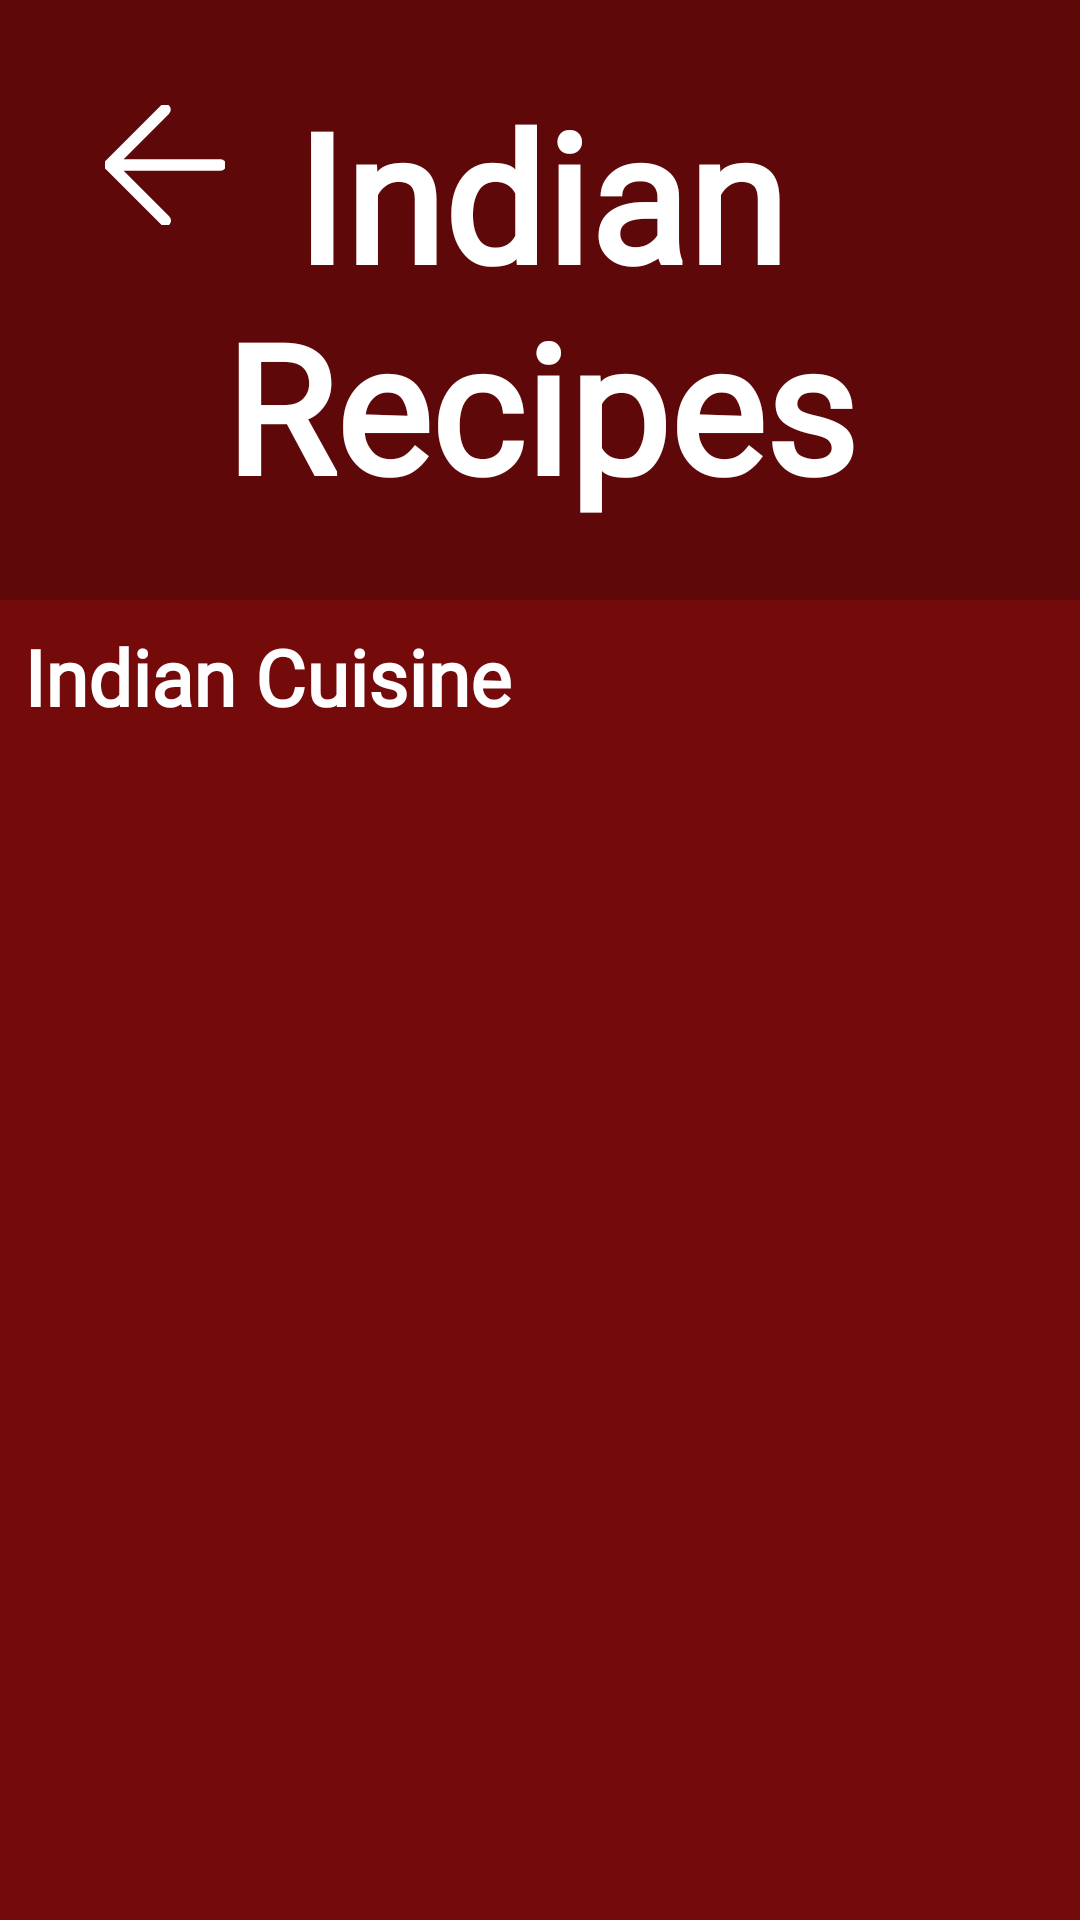

The Android layout XML behind this screen, and the referenced resources:
<!-- AndroidManifest.xml: application theme Theme.GourmetGuruOPSCPOE -->
<!-- res/layout/fragment_indian.xml -->
<?xml version="1.0" encoding="utf-8"?>
<androidx.constraintlayout.widget.ConstraintLayout xmlns:android="http://schemas.android.com/apk/res/android"
    xmlns:app="http://schemas.android.com/apk/res-auto"
    xmlns:tools="http://schemas.android.com/tools"
    android:layout_width="match_parent"
    android:layout_height="match_parent"
    android:background="?android:attr/colorBackground"
    tools:context=".IndianFragment">


    <FrameLayout
        android:id="@+id/headerLayout"
        android:layout_width="match_parent"
        android:layout_height="200dp"
        app:layout_constraintTop_toTopOf="parent"
        app:layout_constraintStart_toStartOf="parent"
        app:layout_constraintEnd_toEndOf="parent">


        <ImageView
            android:id="@+id/headerImage"
            android:layout_width="match_parent"
            android:layout_height="match_parent"
            android:scaleType="centerCrop"
            android:src="@drawable/indiancuisine" />


        <View
            android:layout_width="match_parent"
            android:layout_height="match_parent"
            android:background="#33000000" />

        <ImageView
            android:id="@+id/btnBack"
            android:layout_width="40dp"
            android:layout_height="40dp"
            android:layout_marginStart="35dp"
            android:layout_marginTop="35dp"
            android:src="@drawable/vectorbackarrowwhite"
            app:layout_constraintStart_toStartOf="parent"
            app:layout_constraintTop_toTopOf="parent"
            />



        <TextView
            android:id="@+id/tvTitle"
            android:layout_width="wrap_content"
            android:layout_height="wrap_content"
            android:layout_gravity="center"
            android:fontFamily="@font/cherry_swash_bold"
            android:text="@string/txtIndian_recipes"
            android:textAlignment="center"
            android:textColor="@android:color/white"
            android:textSize="60sp"
            android:textStyle="bold" />
    </FrameLayout>


    <TextView
        android:id="@+id/tvSectionTitle"
        android:layout_width="match_parent"
        android:layout_height="wrap_content"
        android:fontFamily="@font/lora"
        android:padding="8dp"
        android:text="@string/txtIndian_cuisine"
        android:textColor="@android:color/white"
        android:textSize="26sp"
        android:textStyle="bold"
        app:layout_constraintEnd_toEndOf="parent"
        app:layout_constraintStart_toStartOf="parent"
        app:layout_constraintTop_toBottomOf="@id/headerLayout" />

    <ScrollView
        android:id="@+id/svIndianRecipe"
        android:layout_width="match_parent"
        android:layout_height="0dp"
        app:layout_constraintBottom_toBottomOf="parent"
        app:layout_constraintEnd_toEndOf="parent"
        app:layout_constraintStart_toStartOf="parent"
        app:layout_constraintTop_toBottomOf="@id/tvSectionTitle">

        <LinearLayout
            android:layout_width="match_parent"
            android:layout_height="wrap_content"
            android:background="?android:attr/colorBackground"
            android:orientation="vertical"
            android:padding="8dp">

            <androidx.recyclerview.widget.RecyclerView
                android:id="@+id/rvIndianRecipes"
                android:layout_width="match_parent"
                android:layout_height="match_parent"
                android:padding="16dp"/>

        </LinearLayout>
    </ScrollView>

</androidx.constraintlayout.widget.ConstraintLayout>
<!-- resources referenced by this layout -->
<resources>
  <!-- drawable vectorbackarrowwhite (drawable) -->
  <vector xmlns:android="http://schemas.android.com/apk/res/android" android:height="30dp" android:viewportHeight="52" android:viewportWidth="52" android:width="30dp">
        
      <path android:fillColor="#ffffff" android:pathData="M50,24H6.83L27.41,3.41a2,2 0,0 0,0 -2.82,2 2,0 0,0 -2.82,0l-24,24a1.79,1.79 0,0 0,-0.25 0.31A1.19,1.19 0,0 0,0.25 25c0,0.07 -0.07,0.13 -0.1,0.2l-0.06,0.2a0.84,0.84 0,0 0,0 0.17,2 2,0 0,0 0,0.78 0.84,0.84 0,0 0,0 0.17l0.06,0.2c0,0.07 0.07,0.13 0.1,0.2a1.19,1.19 0,0 0,0.09 0.15,1.79 1.79,0 0,0 0.25,0.31l24,24a2,2 0,1 0,2.82 -2.82L6.83,28H50a2,2 0,0 0,0 -4Z" android:strokeColor="#ffffff" android:strokeWidth="1"/>
      
  </vector>
  <string name="txtIndian_cuisine">Indian Cuisine</string>
  <string name="txtIndian_recipes">Indian Recipes</string>
  <style name="Theme.GourmetGuruOPSCPOE" parent="Base.Theme.GourmetGuruOPSCPOE" />
  <style name="Base.Theme.GourmetGuruOPSCPOE" parent="Theme.Material3.DayNight.NoActionBar">
          //Testing for light mode
          <item name="android:colorBackground">#750A0B</item>
  
          <item name="android:textColor">#FF000000</item> 
  
  
      </style>
</resources>
